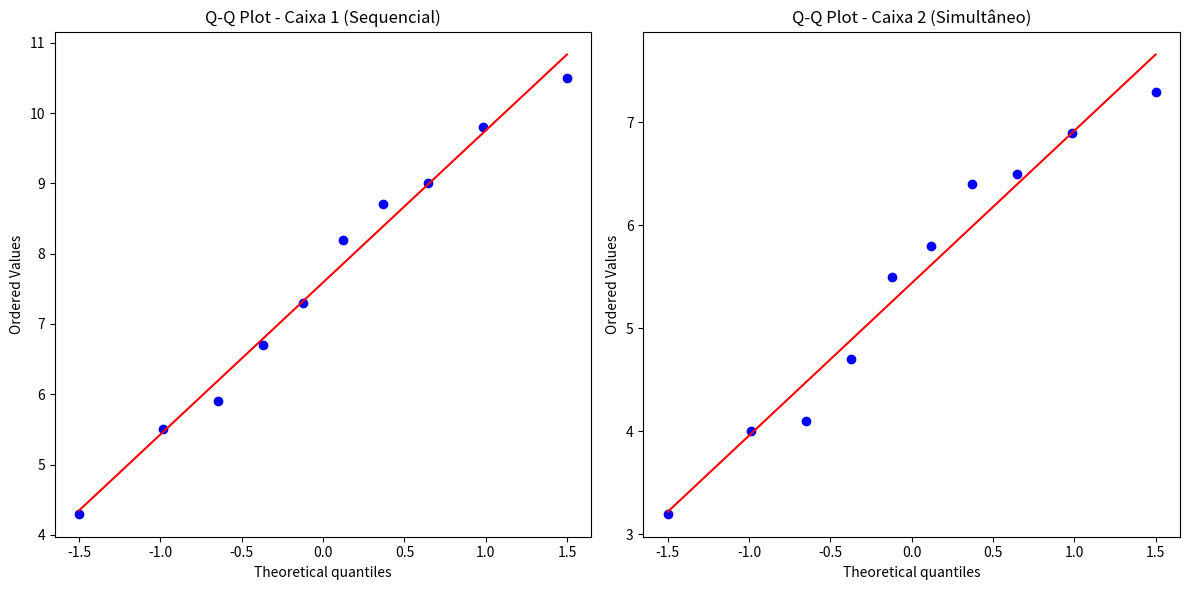

The script that saved this image:
import pandas as pd
import matplotlib.pyplot as plt
import scipy.stats as stats

dados = {
    'Caixa 1 (Sequencial)': [5.5, 8.2, 4.3, 9.0, 6.7, 9.8, 5.9, 10.5, 7.3, 8.7],
    'Caixa 2 (Simultâneo)': [4.0, 5.8, 3.2, 6.5, 4.7, 6.9, 4.1, 7.3, 5.5, 6.4]
}

df = pd.DataFrame(dados)

caixa1 = df['Caixa 1 (Sequencial)']
caixa2 = df['Caixa 2 (Simultâneo)']

shapiro_caixa1 = stats.shapiro(caixa1)
shapiro_caixa2 = stats.shapiro(caixa2)

normalidade_caixa1 = shapiro_caixa1.pvalue > 0.05
normalidade_caixa2 = shapiro_caixa2.pvalue > 0.05

fig, (ax1, ax2) = plt.subplots(1, 2, figsize=(12, 6))

stats.probplot(caixa1, dist="norm", plot=ax1)
ax1.set_title("Q-Q Plot - Caixa 1 (Sequencial)")

stats.probplot(caixa2, dist="norm", plot=ax2)
ax2.set_title("Q-Q Plot - Caixa 2 (Simultâneo)")

plt.tight_layout()
plt.show()